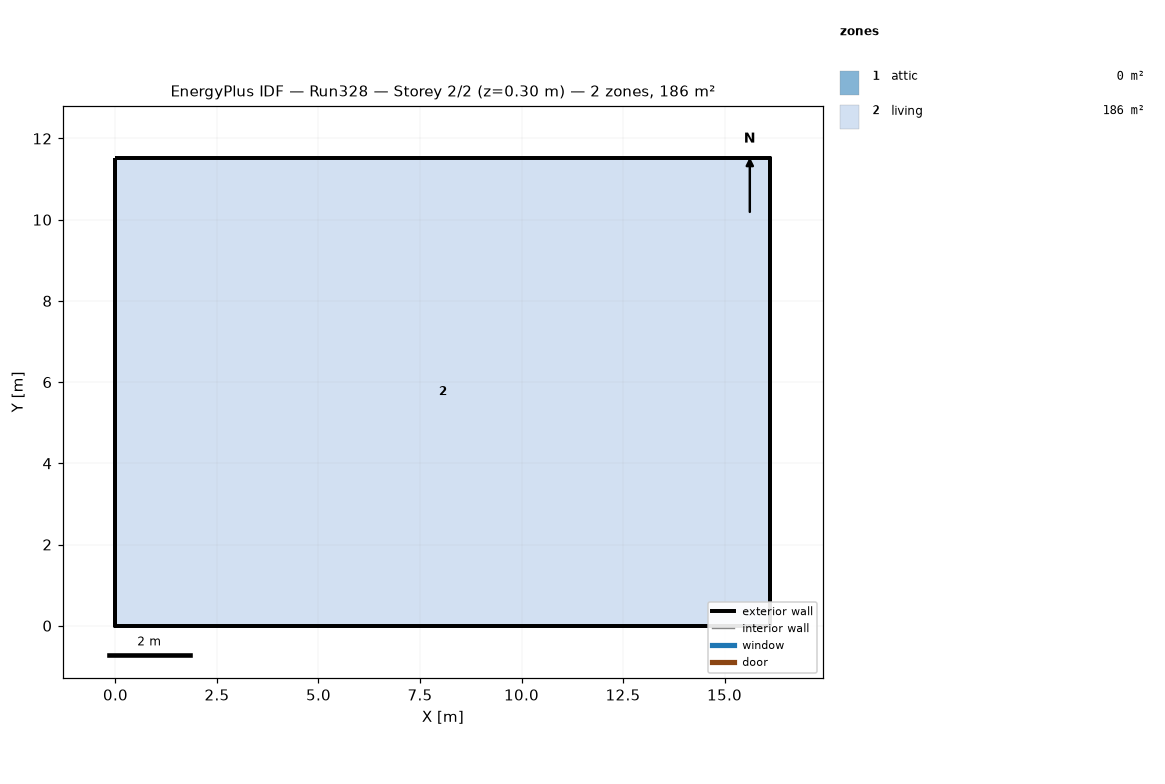
=== STOREY PLAN SPEC (per zone: floor XY polygon, exterior-wall plan segments, windows/doors) ===
zone 1: attic  (0.0 m²)
  exterior wall: (16.13, 0.00) – (16.13, 11.52) – (16.13, 5.76)  [17.3 m]
  exterior wall: (0.00, 11.52) – (0.00, 0.00) – (0.00, 5.76)  [17.3 m]
zone 2: living  (185.8 m²)
  floor: (0.00, 0.00) (0.00, 11.52) (16.13, 11.52) (16.13, 0.00)
  exterior wall: (0.00, 0.00) – (16.13, 0.00)  [16.1 m]
  exterior wall: (16.13, 0.00) – (16.13, 11.52)  [11.5 m]
  exterior wall: (16.13, 11.52) – (0.00, 11.52)  [16.1 m]
  exterior wall: (0.00, 11.52) – (0.00, 0.00)  [11.5 m]

=== DERIVED (storey summary) ===
Building: Run328
Storey: 2 of 2  (floor level z = 0.30 m)
Storey gross floor area: 185.8 m²
Zones on this storey: 2
  - attic: floor 0.0 m²; exterior wall 34.6 m (15.8 m²); WWR 0.0%
  - living: floor 185.8 m²; exterior wall 55.3 m (202.3 m²); WWR 0.0%
Zone adjacency: (none detected)